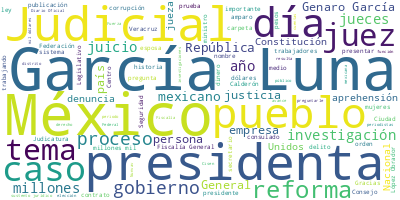

Source data for this figure (header and first rows):
Participante, Texto, Sentimiento, Palabras, Dia, Mes, Anio
BULMARO JUAREZ, Bulmaro Juárez., 0.0, 2, 18, 10, 2024
PRESIDENTA CLAUDIA SHEINBAUM PARDO, Bulmaro Juárez, que nos va a presentar, …, 0.0, 22, 18, 10, 2024
PRESIDENTA CLAUDIA SHEINBAUM PARDO, Bueno, antes de iniciar, vamos a poner u…, 0.0, 30, 18, 10, 2024
PREGUNTA, El compromiso de Lázaro Cárdenas con el …, 0.0, 26, 18, 10, 2024
PREGUNTA, Nació en Jiquilpan, Michoacán, el 21 de …, 0.0, 15, 18, 10, 2024
PREGUNTA, En 1913, se unió a la Revolución, en con…, 0.0, 44, 18, 10, 2024
PREGUNTA, En 1928, Lázaro Cárdenas fue elegido gob…, 0.0, 21, 18, 10, 2024
PREGUNTA, Esa visión social y participativa sería …, 0.0, 33, 18, 10, 2024
LAZARO CARDENAS DEL RIO, Protesto guardar y hacer guardar la Cons…, 0.0, 20, 18, 10, 2024
PREGUNTA, Apoyó las demandas salariales, la creaci…, 0.0, 57, 18, 10, 2024
PREGUNTA, Estas acciones generaron los ataques de …, 0.0, 41, 18, 10, 2024
PREGUNTA, Y en 1938, ante el desacato de las empre…, 0.0, 40, 18, 10, 2024
PREGUNTA, Se trata de un caso evidente y claro que…, 0.0, 88, 18, 10, 2024
PREGUNTA, En todas estas medidas, Cárdenas contó c…, 0.0, 25, 18, 10, 2024
PREGUNTA, Su visión y la manera en la que la hizo …, 0.0, 18, 18, 10, 2024
PRESIDENTA CLAUDIA SHEINBAUM PARDO, Gran presidente de México, el general Lá…, 0.0, 8, 18, 10, 2024
PRESIDENTA CLAUDIA SHEINBAUM PARDO, Bueno, ahora vamos a seguir hablando del…, 0.0, 52, 18, 10, 2024
PRESIDENTA CLAUDIA SHEINBAUM PARDO, Y después, vamos a hablar de esta resolu…, 0.0, 58, 18, 10, 2024
PRESIDENTA CLAUDIA SHEINBAUM PARDO, Y después pasamos a las preguntas y cerr…, 0.0, 14, 18, 10, 2024
PRESIDENTA CLAUDIA SHEINBAUM PARDO, Adelante, Rosa Icela, 0.0, 3, 18, 10, 2024
ROSA ICELA RODRIGUEZ VELAZQUEZ, Con permiso, presidenta. Buenos días a t…, 0.0, 10, 18, 10, 2024
ROSA ICELA RODRIGUEZ VELAZQUEZ, El contexto de este tema es que esta sem…, 0.0, 42, 18, 10, 2024
ROSA ICELA RODRIGUEZ VELAZQUEZ, Aquí están. Recordar que el juez de dist…, 0.0, 64, 18, 10, 2024
ROSA ICELA RODRIGUEZ VELAZQUEZ, Así, el Departamento de Justicia de Esta…, 0.0, 32, 18, 10, 2024
ROSA ICELA RODRIGUEZ VELAZQUEZ, García Luna inició su carrera en 1989 en…, 0.0, 40, 18, 10, 2024
ROSA ICELA RODRIGUEZ VELAZQUEZ, Cuando era subdirector operativo de dich…, 0.0, 24, 18, 10, 2024
ROSA ICELA RODRIGUEZ VELAZQUEZ, Ya en esta época, la Comisión Nacional d…, 0.0, 98, 18, 10, 2024
ROSA ICELA RODRIGUEZ VELAZQUEZ, El 29 de enero de 2024, la Fiscalía Gene…, 0.0, 36, 18, 10, 2024
ROSA ICELA RODRIGUEZ VELAZQUEZ, Todas las pruebas aportadas por la Fisca…, 0.0, 67, 18, 10, 2024
ROSA ICELA RODRIGUEZ VELAZQUEZ, Cabe señalar, para también contexto de e…, 0.0, 35, 18, 10, 2024
ROSA ICELA RODRIGUEZ VELAZQUEZ, Recordando también que García Luna fue d…, 0.0, 18, 18, 10, 2024
ROSA ICELA RODRIGUEZ VELAZQUEZ, Y en diciembre del año 2000, en el gobie…, 0.0, 26, 18, 10, 2024
ROSA ICELA RODRIGUEZ VELAZQUEZ, Y en 2001, fue nombrado titular de la Ag…, 0.0, 14, 18, 10, 2024
ROSA ICELA RODRIGUEZ VELAZQUEZ, Ya con Calderón, en 2006, se convirtió e…, 0.0, 22, 18, 10, 2024
ROSA ICELA RODRIGUEZ VELAZQUEZ, En noviembre de 2013, García Luna se fue…, 0.0, 46, 18, 10, 2024
ROSA ICELA RODRIGUEZ VELAZQUEZ, Decir que entre las órdenes de aprehensi…, 0.0, 83, 18, 10, 2024
ROSA ICELA RODRIGUEZ VELAZQUEZ, Hay que decir que la averiguación previa…, 0.0, 48, 18, 10, 2024
ROSA ICELA RODRIGUEZ VELAZQUEZ, En esta operación de ‘Rápido y furioso’ …, 0.0, 83, 18, 10, 2024
ROSA ICELA RODRIGUEZ VELAZQUEZ, Otra orden de aprehensión en su contra e…, 0.0, 126, 18, 10, 2024
ROSA ICELA RODRIGUEZ VELAZQUEZ, Y se hizo una justificación del proyecto…, 0.0, 60, 18, 10, 2024
ROSA ICELA RODRIGUEZ VELAZQUEZ, Y pues, finalmente decir que ayer, antie…, 0.0, 29, 18, 10, 2024
ROSA ICELA RODRIGUEZ VELAZQUEZ, Y pues recordar que el presidente López …, 0.0, 53, 18, 10, 2024
ROSA ICELA RODRIGUEZ VELAZQUEZ, El expresidente Calderón le dio a García…, 0.0, 27, 18, 10, 2024
ROSA ICELA RODRIGUEZ VELAZQUEZ, Y las investigaciones de la Fiscalía Gen…, 0.0, 40, 18, 10, 2024
ROSA ICELA RODRIGUEZ VELAZQUEZ, Decir, subrayar que actualmente el Gobie…, 0.0, 35, 18, 10, 2024
ROSA ICELA RODRIGUEZ VELAZQUEZ, Eso sería, presidenta., 0.0, 3, 18, 10, 2024
ROSA ICELA RODRIGUEZ VELAZQUEZ, Compañero Pablo Gómez., 0.0, 3, 18, 10, 2024
PABLO GOMEZ ALVAREZ, Buenos días, ciudadana presidenta; bueno…, 0.0, 8, 18, 10, 2024
PABLO GOMEZ ALVAREZ, Vamos a hablar de la trama corrupta de G…, 0.0, 34, 18, 10, 2024
PABLO GOMEZ ALVAREZ, García Luna, a través del tejido empresa…, 0.0, 62, 18, 10, 2024
PABLO GOMEZ ALVAREZ, Como ustedes pueden ver, la empresa Nunv…, 0.0, 20, 18, 10, 2024
PABLO GOMEZ ALVAREZ, Nunvav recibió del Cisen 44 millones de …, 0.0, 18, 18, 10, 2024
PABLO GOMEZ ALVAREZ, Y de la Policía Federal, 14 millones 500…, 0.0, 10, 18, 10, 2024
PABLO GOMEZ ALVAREZ, Nunvav Technologies Inc, del Cisen, reci…, 0.0, 10, 18, 10, 2024
PABLO GOMEZ ALVAREZ, Y Nice Systems recibió de la Policía Fed…, 0.0, 10, 18, 10, 2024
PABLO GOMEZ ALVAREZ, Glac, que es una empresa que aparece com…, 0.0, 50, 18, 10, 2024
PABLO GOMEZ ALVAREZ, Este cuadro se conformó gracias al apoyo…, 0.0, 32, 18, 10, 2024
PABLO GOMEZ ALVAREZ, De estos pagos, entre 2009 y 2018, la Po…, 0.0, 38, 18, 10, 2024
PABLO GOMEZ ALVAREZ, Entre julio de 2013 a enero de 2020, Nun…, 0.0, 30, 18, 10, 2024
PABLO GOMEZ ALVAREZ, Los pagos del cuadro de arriba fueron he…, 0.0, 62, 18, 10, 2024
... 241 more rows
